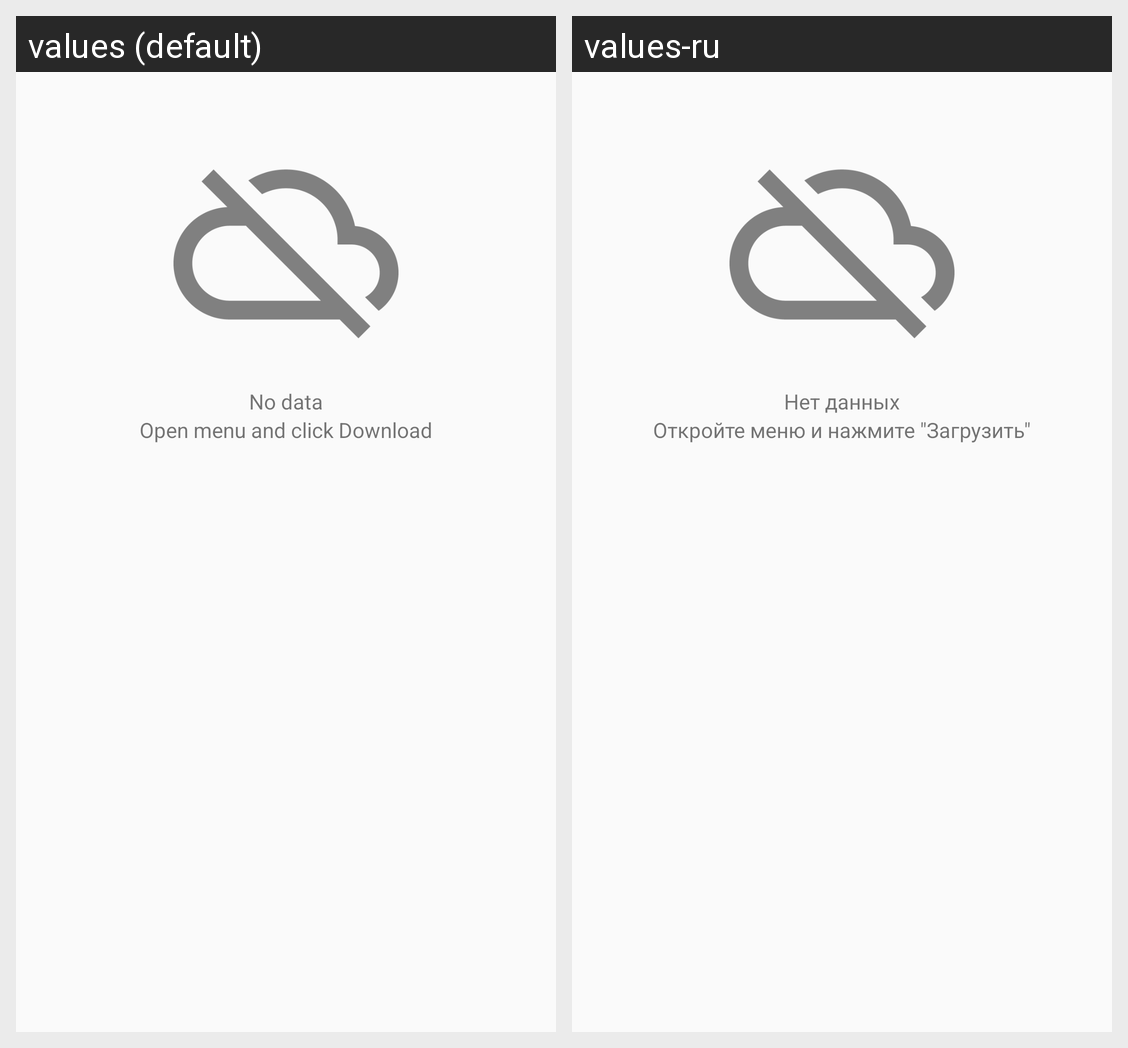

Here is an Android app screen in its default locale and in the app's own translations. Write out the translated-string differences for the strings that appear on this screen.
Android screen res/layout/fragment_no_data.xml rendered under 2 locales, left to right: values (default), values-ru. Device: Nexus 5 (rendered at 1080×1920; each locale shown at half size, 540×960, under a caption strip naming it); theme AppTheme.
Strings drawn on this screen, with the default value and each locale's value (text and hints the layout hard-codes, and strings that could not be matched under every locale, appear in the picture but are not listed):

no_data
  values: No data
  values-ru: Нет данных

open_menu_and_click_download
  values: Open menu and click Download
  values-ru: Откройте меню и нажмите "Загрузить"
